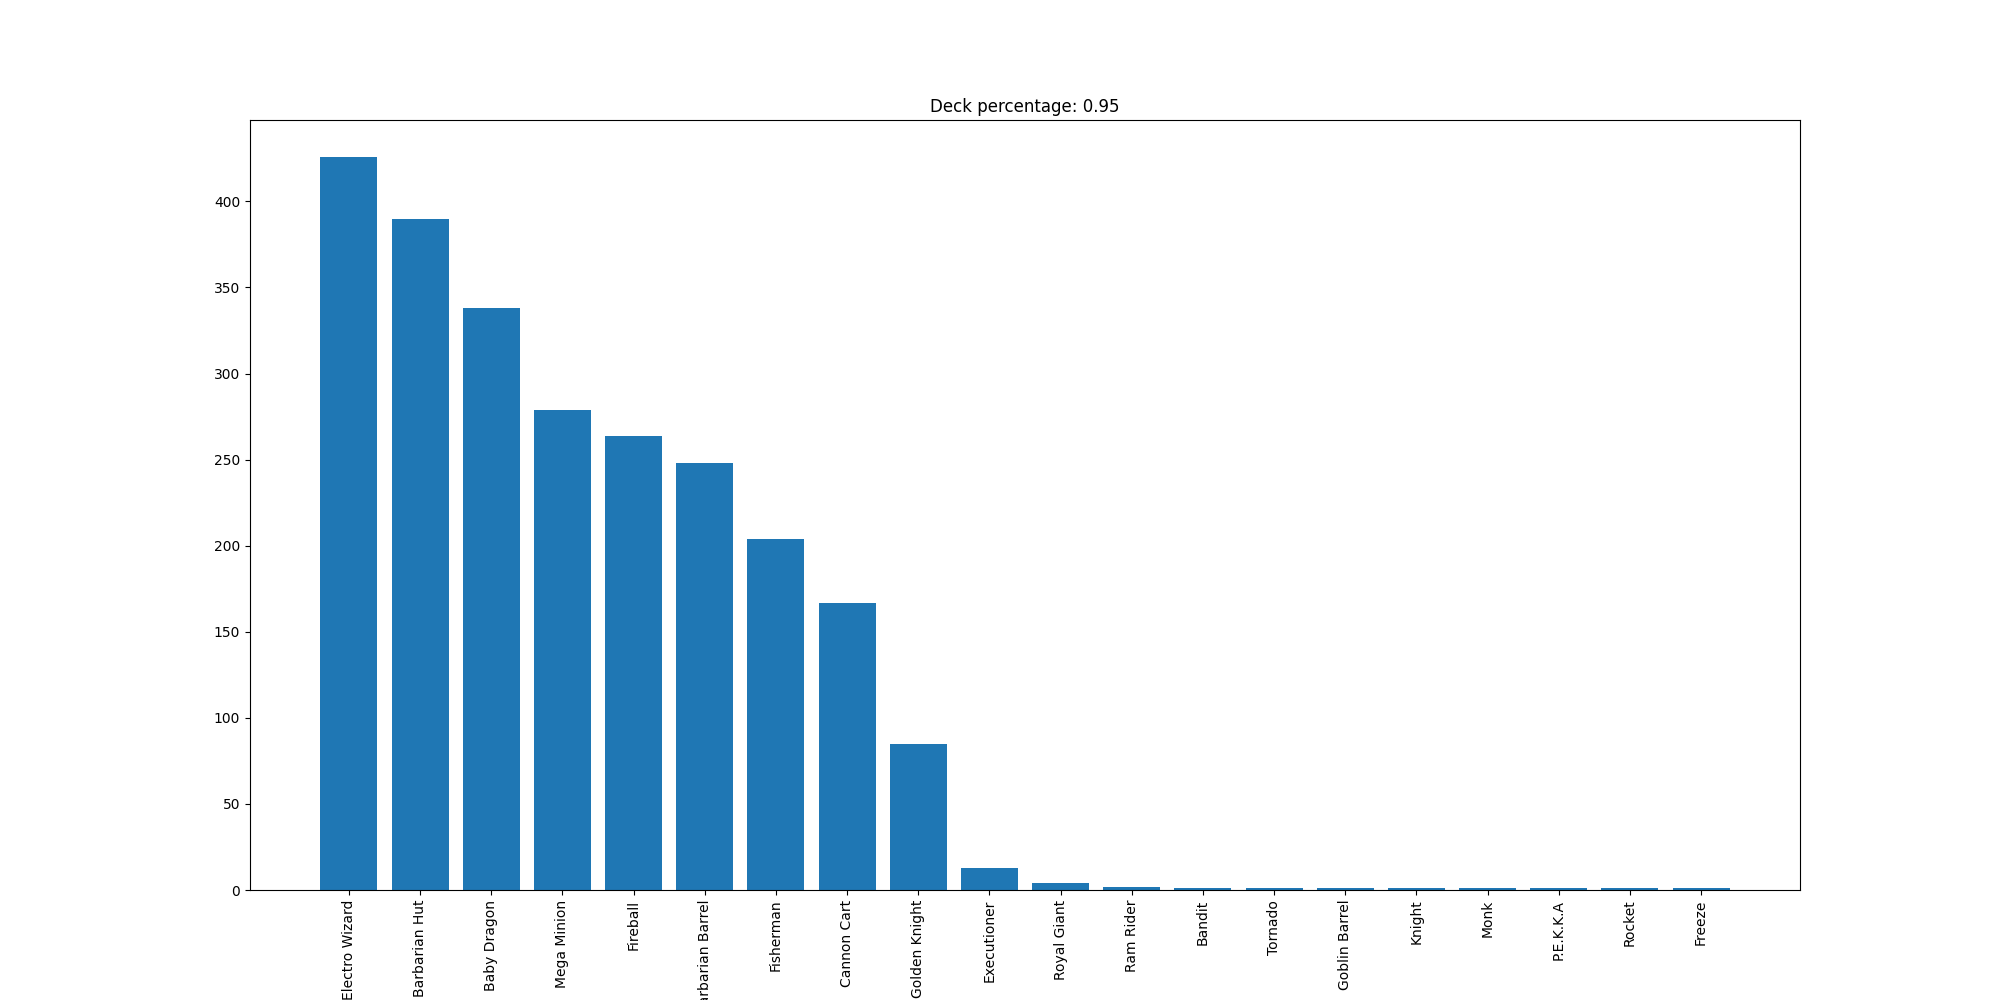

Data behind this chart, as committed beside it:
Electro Wizard, 426
Barbarian Hut, 390
Baby Dragon, 338
Mega Minion, 279
Fireball, 264
Barbarian Barrel, 248
Fisherman, 204
Cannon Cart, 167
Golden Knight, 85
Executioner, 13
Royal Giant, 4
Ram Rider, 2
Bandit, 1
Tornado, 1
Goblin Barrel, 1
Knight, 1
Monk, 1
P.E.K.K.A, 1
Rocket, 1
Freeze, 1
